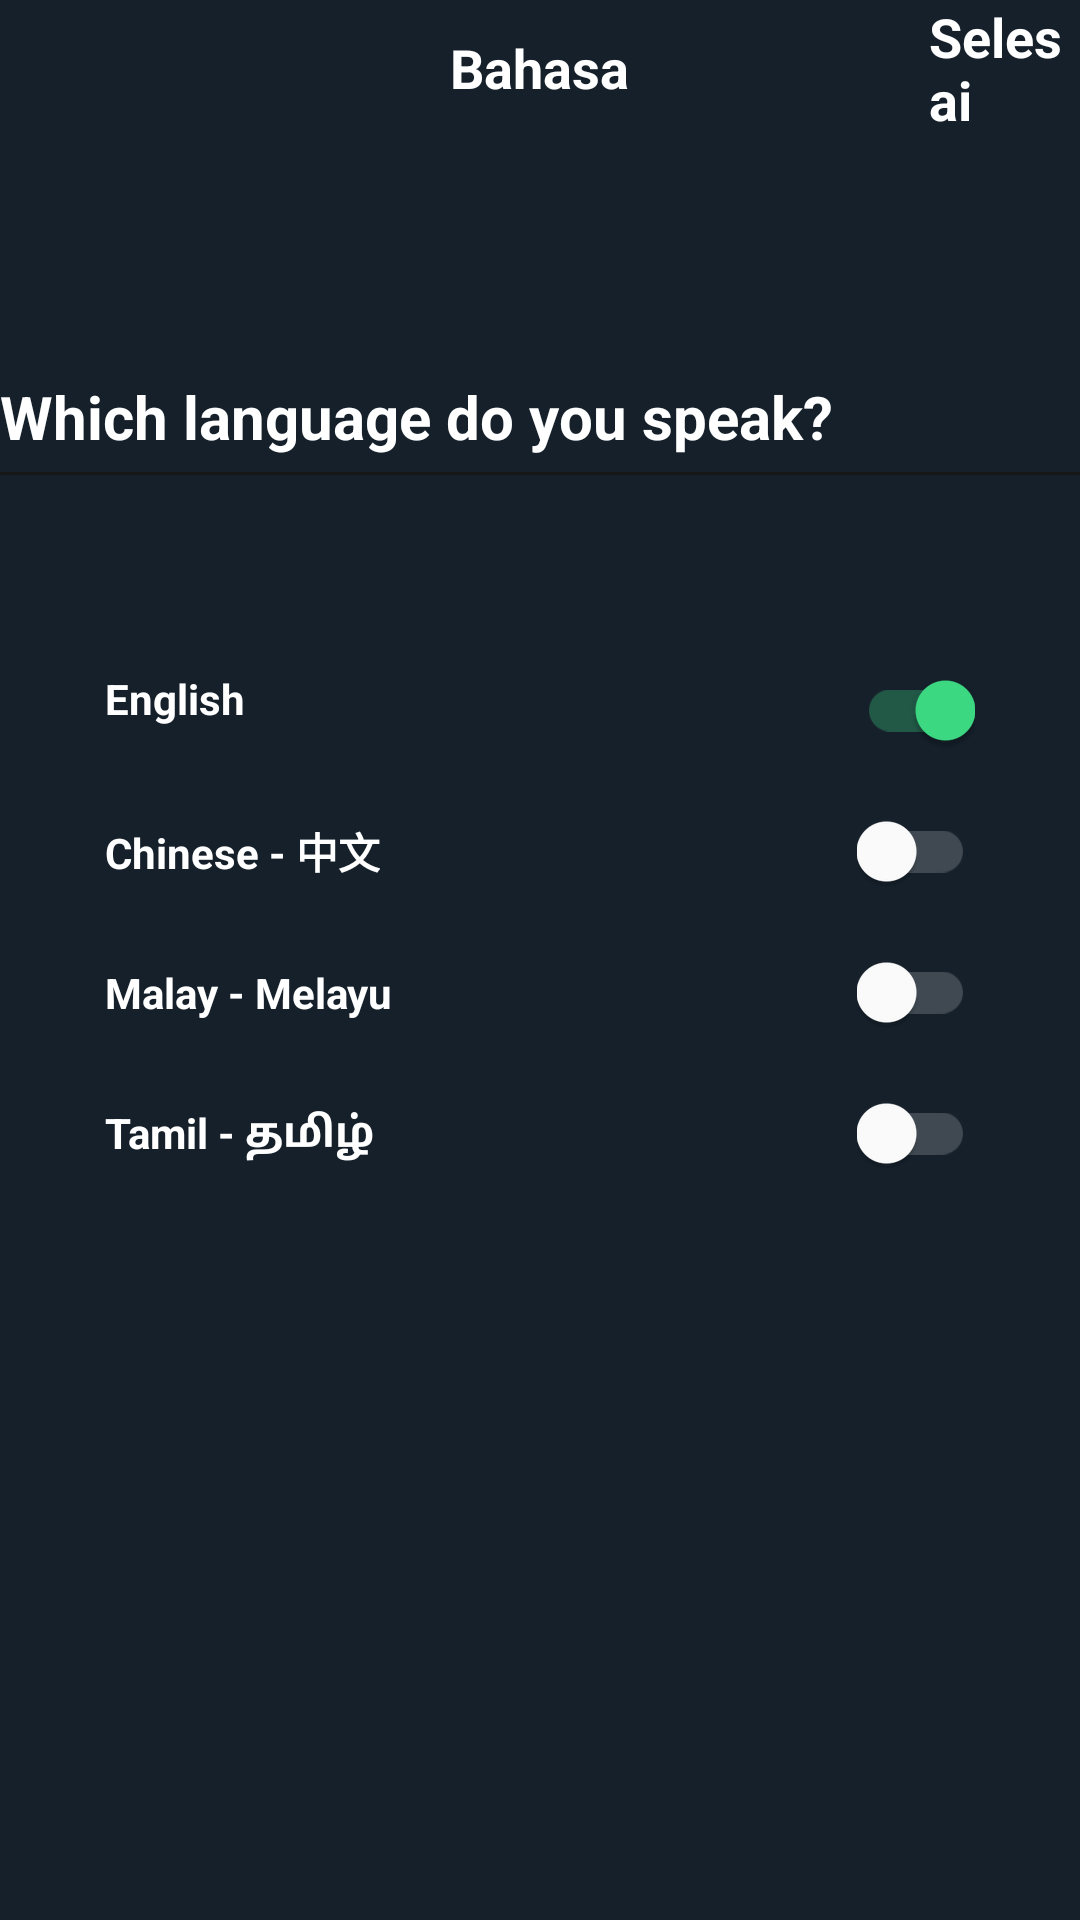

This screen was rendered from an Android layout file. Write that file and the resources it references.
<!-- AndroidManifest.xml: application theme Theme.Mechanica -->
<!-- res/layout/activity_language_choice.xml -->
<?xml version="1.0" encoding="utf-8"?>
<LinearLayout xmlns:android="http://schemas.android.com/apk/res/android"
    xmlns:app="http://schemas.android.com/apk/res-auto"
    xmlns:tools="http://schemas.android.com/tools"
    android:layout_width="match_parent"
    android:layout_height="match_parent"
    android:id="@+id/parentView"
    android:orientation="vertical"
    android:background="#15202B"
    tools:context=".Settings.LanguageChoice_Activity">

    <RelativeLayout
        android:layout_width="match_parent"
        android:layout_height="wrap_content">

        <TextView
            android:id="@+id/txtView_languages"
            android:layout_width="wrap_content"
            android:layout_height="wrap_content"
            android:layout_centerInParent="true"
            android:text="@string/text2"
            android:textColor="#FFFFFF"
            android:textSize="18sp"
            android:textStyle="bold" />

        <TextView
            android:id="@+id/txtView_Done"
            android:layout_width="wrap_content"
            android:layout_height="wrap_content"
            android:layout_centerVertical="true"
            android:layout_marginLeft="100dp"
            android:layout_toRightOf="@id/txtView_languages"
            android:text="@string/done"
            android:textColor="#FFFFFF"
            android:textSize="18sp"
            android:textStyle="bold" />

    </RelativeLayout>

    <ScrollView
        android:layout_width="match_parent"
        android:layout_height="match_parent">

        <LinearLayout
            android:layout_width="match_parent"
            android:layout_height="wrap_content"
            android:orientation="vertical">

            <TextView
                android:id="@+id/question"
                android:layout_width="match_parent"
                android:layout_height="wrap_content"
                android:text="Which language do you speak?"
                android:textStyle="bold"
                android:textSize="20dp"
                android:gravity="left"
                android:layout_marginTop="80dp"
                android:textColor="@color/white"/>

            <View
                android:id="@+id/divider"
                android:layout_width="409dp"
                android:layout_height="1dp"
                android:layout_marginTop="5dp"
                android:background="@color/darkGray" />

            <LinearLayout
                android:layout_width="match_parent"
                android:layout_height="wrap_content"
                android:layout_marginStart="20dp"
                android:layout_marginTop="50dp"
                android:layout_marginEnd="20dp"
                android:background="@drawable/round_back_white10_20"
                android:orientation="vertical"
                android:padding="15dp">

                
                <RelativeLayout
                    android:id="@+id/rel_english"
                    android:layout_width="match_parent"
                    android:layout_height="wrap_content">

                    <TextView
                        android:id="@+id/txtView_english"
                        android:layout_width="wrap_content"
                        android:layout_height="wrap_content"
                        android:text="English"
                        android:textStyle="bold"
                        android:textColor="@color/white"/>


                    <androidx.appcompat.widget.SwitchCompat
                        android:id="@+id/english_switch"
                        android:layout_width="wrap_content"
                        android:layout_height="wrap_content"
                        android:layout_alignParentEnd="true"
                        android:checked="true"
                        android:switchMinWidth="50dp"
                        android:theme="@style/greenSwitch"
                        tools:ignore="TouchTargetSizeCheck" />


                </RelativeLayout>

                
                <RelativeLayout
                    android:id="@+id/rel_chinese"
                    android:layout_width="match_parent"
                    android:layout_height="wrap_content"
                    android:layout_marginTop="20dp">

                    <TextView
                        android:id="@+id/txtView_chinese"
                        android:layout_width="wrap_content"
                        android:layout_height="wrap_content"
                        android:layout_centerVertical="true"
                        android:text="Chinese - 中文"
                        android:textColor="#FFFFFF"
                        android:textStyle="bold" />

                    <androidx.appcompat.widget.SwitchCompat
                        android:id="@+id/chinese_Switch"
                        android:layout_width="wrap_content"
                        android:layout_height="wrap_content"
                        android:layout_alignParentEnd="true"
                        android:layout_centerVertical="true"
                        android:switchMinWidth="50dp"
                        android:theme="@style/greenSwitch"
                        tools:ignore="TouchTargetSizeCheck" />

                </RelativeLayout>

                
                <RelativeLayout
                    android:id="@+id/rel_malay"
                    android:layout_width="match_parent"
                    android:layout_height="wrap_content"
                    android:layout_marginTop="20dp">

                    <TextView
                        android:id="@+id/txtView_malay"
                        android:layout_width="wrap_content"
                        android:layout_height="wrap_content"
                        android:layout_centerVertical="true"
                        android:text="Malay - Melayu"
                        android:textColor="#FFFFFF"
                        android:textStyle="bold" />

                    <androidx.appcompat.widget.SwitchCompat
                        android:id="@+id/malay_Switch"
                        android:layout_width="wrap_content"
                        android:layout_height="wrap_content"
                        android:layout_alignParentEnd="true"
                        android:layout_centerVertical="true"
                        android:switchMinWidth="50dp"
                        android:theme="@style/greenSwitch"
                        tools:ignore="TouchTargetSizeCheck" />

                </RelativeLayout>

                
                <RelativeLayout
                    android:id="@+id/rel_tamil"
                    android:layout_width="match_parent"
                    android:layout_height="wrap_content"
                    android:layout_marginTop="20dp">

                    <TextView
                        android:id="@+id/txtView_tamil"
                        android:layout_width="wrap_content"
                        android:layout_height="wrap_content"
                        android:layout_centerVertical="true"
                        android:text="Tamil - தமிழ்"
                        android:textColor="#FFFFFF"
                        android:textStyle="bold" />

                    <androidx.appcompat.widget.SwitchCompat
                        android:id="@+id/tamil_Switch"
                        android:layout_width="wrap_content"
                        android:layout_height="wrap_content"
                        android:layout_alignParentEnd="true"
                        android:layout_centerVertical="true"
                        android:switchMinWidth="50dp"
                        android:theme="@style/greenSwitch"
                        tools:ignore="TouchTargetSizeCheck" />

                </RelativeLayout>

            </LinearLayout>

        </LinearLayout>

    </ScrollView>


</LinearLayout>
<!-- resources referenced by this layout -->
<resources>
  <color name="darkGray">#FF161716</color>
  <color name="white">#FFFFFFFF</color>
  <string name="done">Selesai</string>
  <string name="text2">Bahasa</string>
  <style name="greenSwitch" parent="Theme.AppCompat.Light">
  
          <item name="colorControlActivated">@color/green</item>
          <item name="colorSwitchThumbNormal">#FFFFFF</item>
          <item name="android:colorForeground">#99FFFFFF</item>
      </style>
  <style name="Theme.Mechanica" parent="Theme.MaterialComponents.DayNight.DarkActionBar">
          
          <item name="colorPrimary">@color/purple_500</item>
          <item name="colorPrimaryVariant">@color/purple_700</item>
          <item name="colorOnPrimary">@color/white</item>
          
          <item name="colorSecondary">@color/teal_200</item>
          <item name="colorSecondaryVariant">@color/teal_700</item>
          <item name="colorOnSecondary">@color/black</item>
          
          <item name="android:statusBarColor">?attr/colorPrimaryVariant</item>
          
      </style>
  <color name="green">#3DDC84</color>
  <color name="purple_500">#FF6200EE</color>
  <color name="purple_700">#FF3700B3</color>
  <color name="teal_200">#FF03DAC5</color>
  <color name="teal_700">#FF018786</color>
  <color name="black">#FF000000</color>
</resources>
